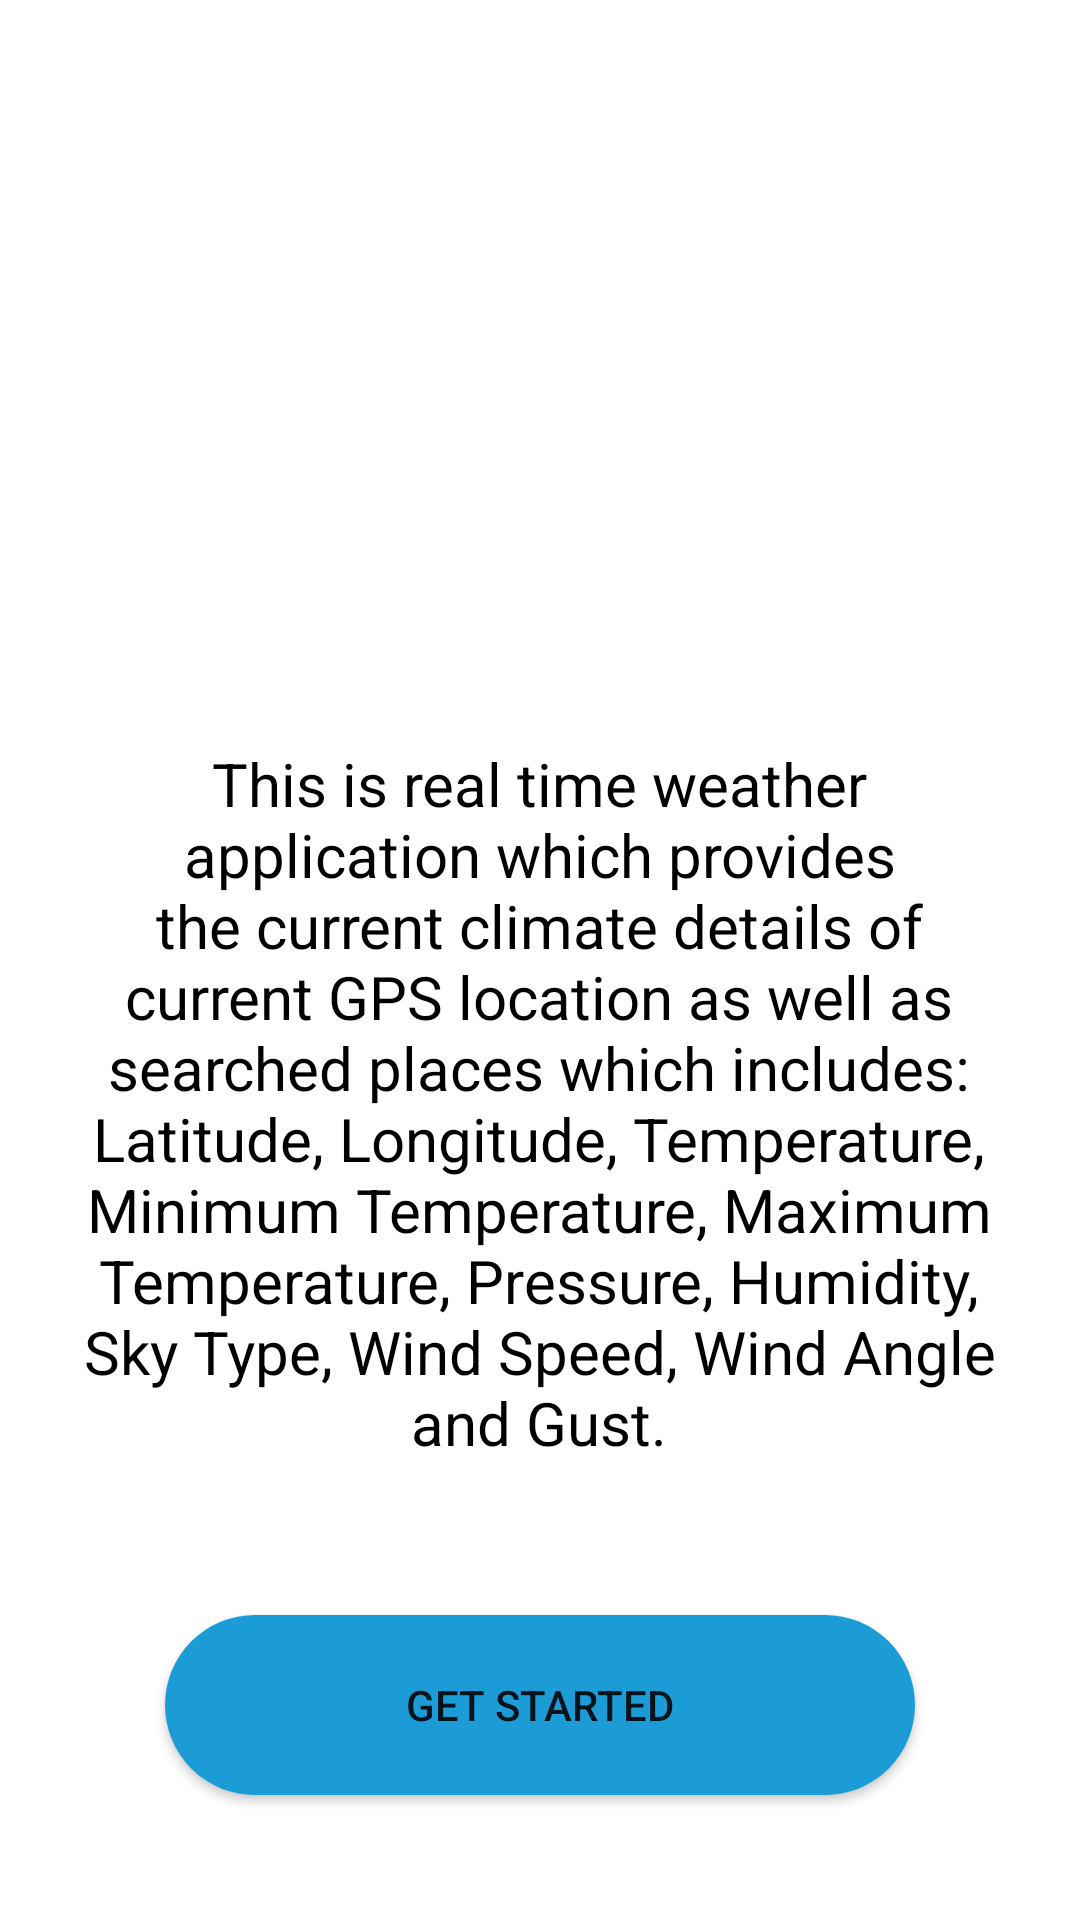

Here is an Android app screen rendered from its layout file. Give the layout XML and the strings, colors and styles it references.
<!-- AndroidManifest.xml: application theme Theme.WeatherApp -->
<!-- res/layout/activity_get_started.xml -->
<?xml version="1.0" encoding="utf-8"?>
<androidx.constraintlayout.widget.ConstraintLayout xmlns:android="http://schemas.android.com/apk/res/android"
    xmlns:app="http://schemas.android.com/apk/res-auto"
    xmlns:tools="http://schemas.android.com/tools"
    android:layout_width="match_parent"
    android:layout_height="match_parent"
    android:background="@drawable/getstartedbackground"
    tools:context=".getStarted">

    <Button
        android:id="@+id/btn_get_started"
        android:layout_width="250dp"
        android:layout_height="60dp"
        android:background="@drawable/circular_btn"
        android:gravity="center"
        android:text="GET STARTED"
        app:layout_constraintBottom_toBottomOf="parent"
        app:layout_constraintEnd_toEndOf="parent"
        app:layout_constraintStart_toStartOf="parent"
        app:layout_constraintTop_toTopOf="parent"
        app:layout_constraintVertical_bias="0.928" />

    <TextView
        android:layout_width="337dp"
        android:layout_height="266dp"
        android:text="@string/get_started_text"
        android:textSize="20sp"
        android:textColor="@android:color/black"
        android:padding="10dp"
        android:gravity="center"
        app:layout_constraintBottom_toTopOf="@+id/btn_get_started"
        app:layout_constraintEnd_toEndOf="parent"
        app:layout_constraintHorizontal_bias="0.496"
        app:layout_constraintStart_toStartOf="parent"
        app:layout_constraintTop_toTopOf="parent"
        app:layout_constraintVertical_bias="0.862" />

</androidx.constraintlayout.widget.ConstraintLayout>
<!-- resources referenced by this layout -->
<resources>
  <!-- drawable circular_btn (drawable) -->
  <?xml version="1.0" encoding="utf-8"?>
  <shape xmlns:android="http://schemas.android.com/apk/res/android">
  
      <solid android:color="@color/btnColor"/>
      <corners android:radius="75dp"/>
  </shape>
  <string name="get_started_text">This is real time weather application which provides the current climate details of current GPS location as well as searched places which includes: Latitude, Longitude, Temperature, Minimum Temperature, Maximum Temperature, Pressure, Humidity, Sky Type, Wind Speed, Wind Angle and Gust.</string>
  <style name="Theme.WeatherApp" parent="Theme.MaterialComponents.DayNight.DarkActionBar">
          
          <item name="colorPrimary">@color/purple_500</item>
          <item name="colorPrimaryVariant">@color/purple_700</item>
          <item name="colorOnPrimary">@color/white</item>
          
          <item name="colorSecondary">@color/teal_200</item>
          <item name="colorSecondaryVariant">@color/teal_700</item>
          <item name="colorOnSecondary">@color/black</item>
          
          <item name="android:statusBarColor">?attr/colorPrimaryVariant</item>
          
      </style>
  <color name="btnColor">#1C9CD6</color>
  <color name="purple_500">#FF6200EE</color>
  <color name="purple_700">#FF3700B3</color>
  <color name="white">#FFFFFFFF</color>
  <color name="teal_200">#FF03DAC5</color>
  <color name="teal_700">#FF018786</color>
  <color name="black">#FF000000</color>
</resources>
